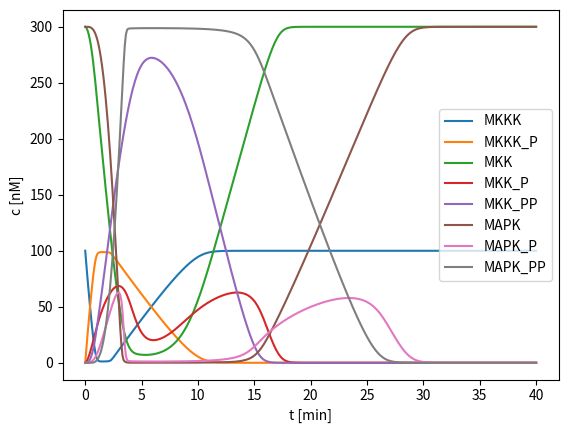

Generate this figure with matplotlib:
import numpy as np
import matplotlib.pyplot as plt
import pandas as pd
import seaborn as sns
from scipy.integrate import solve_ivp
from dataclasses import dataclass, field
import time
from typing import Any
import random

@dataclass
class Enzyme:
    name: str
    c: float
    kinetic_factors: dict = field(default_factory=dict)

    def __post_init__(self):
        self.kinetic_factors = pd.Series(self.kinetic_factors)


class Simulation:
    def __init__(self):
        #Enzymes
        self.signal = Enzyme('Signal', 300)
        self.ras = Enzyme('RAS', 100., {'v_1': 2.5,
                                        'k_mm_1': 10.,
                                        'k_cat_0': 0.025,
                                        'k_m_0': 10.})
        self.mkkk = Enzyme('MKKK', 100.)
        self.mkp_mkkk = Enzyme('MKP_MKKK', 0, {'v_2': 0.25,
                                               'k_mm_2': 8.})
        self.mkkk_p = Enzyme('MKKK_P', 0., {'k_cat_3': 0.025,
                                            'k_mm_3': 15.,
                                            'k_cat_4': 0.025,
                                            'k_mm_4': 15.})
        self.mkp_mkk = Enzyme('MKP_MKK', 0, {'v_5': 0.75,
                                             'k_mm_5': 15.,
                                             'v_6': 0.75,
                                             'k_mm_6': 15.})
        self.mkk = Enzyme('MKK', 300.)
        self.mkk_p = Enzyme('MKK_P', 0.)
        self.mkk_pp = Enzyme('MKK_PP', 0., {'k_cat7': 0.025,
                                            'k_mm7': 15.,
                                            'k_cat8': 0.025,
                                            'k_mm8': 15.})
        self.mkp_mapk = Enzyme('MKP_MAPK', 0, {'v_9': 0.5,
                                               'k_mm_9': 15.,
                                               'v_10': 0.5,
                                               'k_mm_10': 15.})
        self.mapk = Enzyme('MAPK', 300.)
        self.mapk_p = Enzyme('MAPK_P', 0)
        self.mapk_pp = Enzyme('MAPK_PP', 0, {'n': 0.,
                                             'ki': 9.})
        self.mapk_list = [self.mkkk,self.mkkk_p, self.mkk, self.mkk_p,
                          self.mkk_pp, self.mapk, self.mapk_p, self.mapk_pp]
        self.mapk_list_normal = [self.mkkk, self.mkkk_p, self.mkk, self.mkk_p,
                          self.mkk_pp, self.mapk, self.mapk_p, self.mapk_pp, self.signal]
        # constants timeframe
        self.t0 = 0
        self.t_end_minutes = 40
        self.t_end = self.t_end_minutes * 60
        self.stepps = 400
        self.t_list = np.linspace(self.t0, self.t_end, self.stepps)

        self.solution = pd.DataFrame()


    def simulate_ode_ruck(self, t, dc_dt_list):
        self.mkkk.c, self.mkkk_p.c, self.mkk.c, self.mkk_p.c, self.mkk_pp.c,\
            self.mapk.c, self.mapk_p.c, self.mapk_pp.c = dc_dt_list
        ki = self.mapk_pp.kinetic_factors['ki']
        n = self.mapk_pp.kinetic_factors['n']
        v1, k_mm1, k_cat0, k_m0 = self.ras.kinetic_factors
        v2, k_mm2 = self.mkp_mkkk.kinetic_factors
        k_cat3, k_mm3, k_cat4, k_mm4 = self.mkkk_p.kinetic_factors
        v5, k_mm5, v6, k_mm6 = self.mkp_mkk.kinetic_factors
        k_cat7, k_mm7, k_cat8, k_mm8 = self.mkk_pp.kinetic_factors
        v9, k_mm9, v10, k_mm10 = self.mkp_mapk.kinetic_factors

        # rates
        rate1 = v1 * self.mkkk.c / ((1 + (self.mapk_pp.c / ki) ** n) * (k_mm1 + self.mkkk.c))
        rate2 = v2 * self.mkkk_p.c / (k_mm2 + self.mkkk_p.c)
        rate3 = k_cat3 * self.mkkk_p.c * self.mkk.c / (k_mm3 + self.mkk.c)
        rate4 = k_cat4 * self.mkkk_p.c * self.mkk_p.c / (k_mm4 + self.mkk_p.c)
        rate5 = v5 * self.mkk_pp.c / (k_mm5 + self.mkk_pp.c)
        rate6 = v6 * self.mkk_p.c / (k_mm6 + self.mkk_p.c)
        rate7 = k_cat7 * self.mkk_pp.c * self.mapk.c / (k_mm7 + self.mapk.c)
        rate8 = k_cat8 * self.mkk_pp.c * self.mapk_p.c / (k_mm8 + self.mapk_p.c)
        rate9 = v9 * self.mapk_pp.c / (k_mm9 + self.mapk_pp.c)
        rate10 = v10 * self.mapk_p.c / (k_mm10 + self.mapk_p.c)

        # d_kin/d_t
        d_mkkk = rate2 - rate1
        d_mkkk_p = rate1 - rate2
        d_mkk = rate6 - rate3
        d_mkk_p = rate3 + rate5 - rate4 - rate6
        d_mkk_pp = rate4 - rate5
        d_mapk = rate10 - rate7
        d_mapk_p = rate7 + rate9 - rate8 - rate10
        d_mapk_pp = rate8 - rate9

        return [d_mkkk, d_mkkk_p, d_mkk, d_mkk_p, d_mkk_pp, d_mapk, d_mapk_p, d_mapk_pp]

    def simulate_ode_normal(self, t, dc_dt_list):
        self.mkkk.c, self.mkkk_p.c, self.mkk.c, self.mkk_p.c, self.mkk_pp.c,\
            self.mapk.c, self.mapk_p.c, self.mapk_pp.c, self.signal.c = dc_dt_list
        ki = self.mapk_pp.kinetic_factors['ki']
        n = self.mapk_pp.kinetic_factors['n']
        v1, k_mm1, k_cat0, k_mm0 = self.ras.kinetic_factors
        v2, k_mm2 = self.mkp_mkkk.kinetic_factors
        k_cat3, k_mm3, k_cat4, k_mm4 = self.mkkk_p.kinetic_factors
        v5, k_mm5, v6, k_mm6 = self.mkp_mkk.kinetic_factors
        k_cat7, k_mm7, k_cat8, k_mm8 = self.mkk_pp.kinetic_factors
        v9, k_mm9, v10, k_mm10 = self.mkp_mapk.kinetic_factors

        # rates
        self.ras.kinetic_factors['v_1'] = k_cat0 * self.ras.c * self.signal.c / (k_mm0 + self.signal.c)
        rate1 = v1 * self.mkkk.c / ((k_mm1 + self.mkkk.c))
        rate2 = v2 * self.mkkk_p.c / (k_mm2 + self.mkkk_p.c)
        rate3 = k_cat3 * self.mkkk_p.c * self.mkk.c / (k_mm3 + self.mkk.c)
        rate4 = k_cat4 * self.mkkk_p.c * self.mkk_p.c / (k_mm4 + self.mkk_p.c)
        rate5 = v5 * self.mkk_pp.c / (k_mm5 + self.mkk_pp.c)
        rate6 = v6 * self.mkk_p.c / (k_mm6 + self.mkk_p.c)
        rate7 = k_cat7 * self.mkk_pp.c * self.mapk.c / (k_mm7 + self.mapk.c)
        rate8 = k_cat8 * self.mkk_pp.c * self.mapk_p.c / (k_mm8 + self.mapk_p.c)
        rate9 = v9 * self.mapk_pp.c / (k_mm9 + self.mapk_pp.c)
        rate10 = v10 * self.mapk_p.c / (k_mm10 + self.mapk_p.c)

        # d_kin/d_t
        d_signal = -v1
        d_mkkk = rate2 - rate1
        d_mkkk_p = rate1 - rate2
        d_mkk = rate6 - rate3
        d_mkk_p = rate3 + rate5 - rate4 - rate6
        d_mkk_pp = rate4 - rate5
        d_mapk = rate10 - rate7
        d_mapk_p = rate7 + rate9 - rate8 - rate10
        d_mapk_pp = rate8 - rate9

        return [d_mkkk, d_mkkk_p, d_mkk, d_mkk_p, d_mkk_pp, d_mapk, d_mapk_p, d_mapk_pp, d_signal]

    def scipy_rk45(self, order=True):
        c_t0 = [i.c for i in self.mapk_list_normal]
        scipy_rk45 = solve_ivp(self.simulate_ode_normal,
                               [self.t0, self.t_end],
                               c_t0,
                               dense_output=True,
                               rtol=1e-3,
                               atol=1e-6,
                               method='RK45')
        solution_array = scipy_rk45.sol(self.t_list)
        df = pd.DataFrame()
        for i, value in enumerate(solution_array):
            df[self.mapk_list_normal[i].name] = value
        if order:
            self.solution = df
            # return df
        else:
            df = df.sample(frac=1, axis=1)
            self.solution = df
            # return df

    def plot(self, list):
        t_list_min = self.t_list / 60
        if len(list) == 0:
            sns.lineplot(data=self.solution, legend='full')
        else:
            labels = []
            for i in list:
                sns.lineplot(x=t_list_min, y=i, data=self.solution, label=i)
                labels.append(i)
            plt.xlabel('t [min]')
            plt.ylabel('c [nM]')
            # plt.legend(bbox_to_anchor=(1, 1))
            plt.legend()
        plt.show()




sim1 = Simulation()
sim1.scipy_rk45(order=True)
print(sim1.solution.head())
# sim1.plot(['MAPK', 'MAPK_PP'])
# sim1.plot([])
sim1.plot(['MKKK', 'MKKK_P', 'MKK', 'MKK_P', 'MKK_PP', 'MAPK', 'MAPK_P', 'MAPK_PP'])
